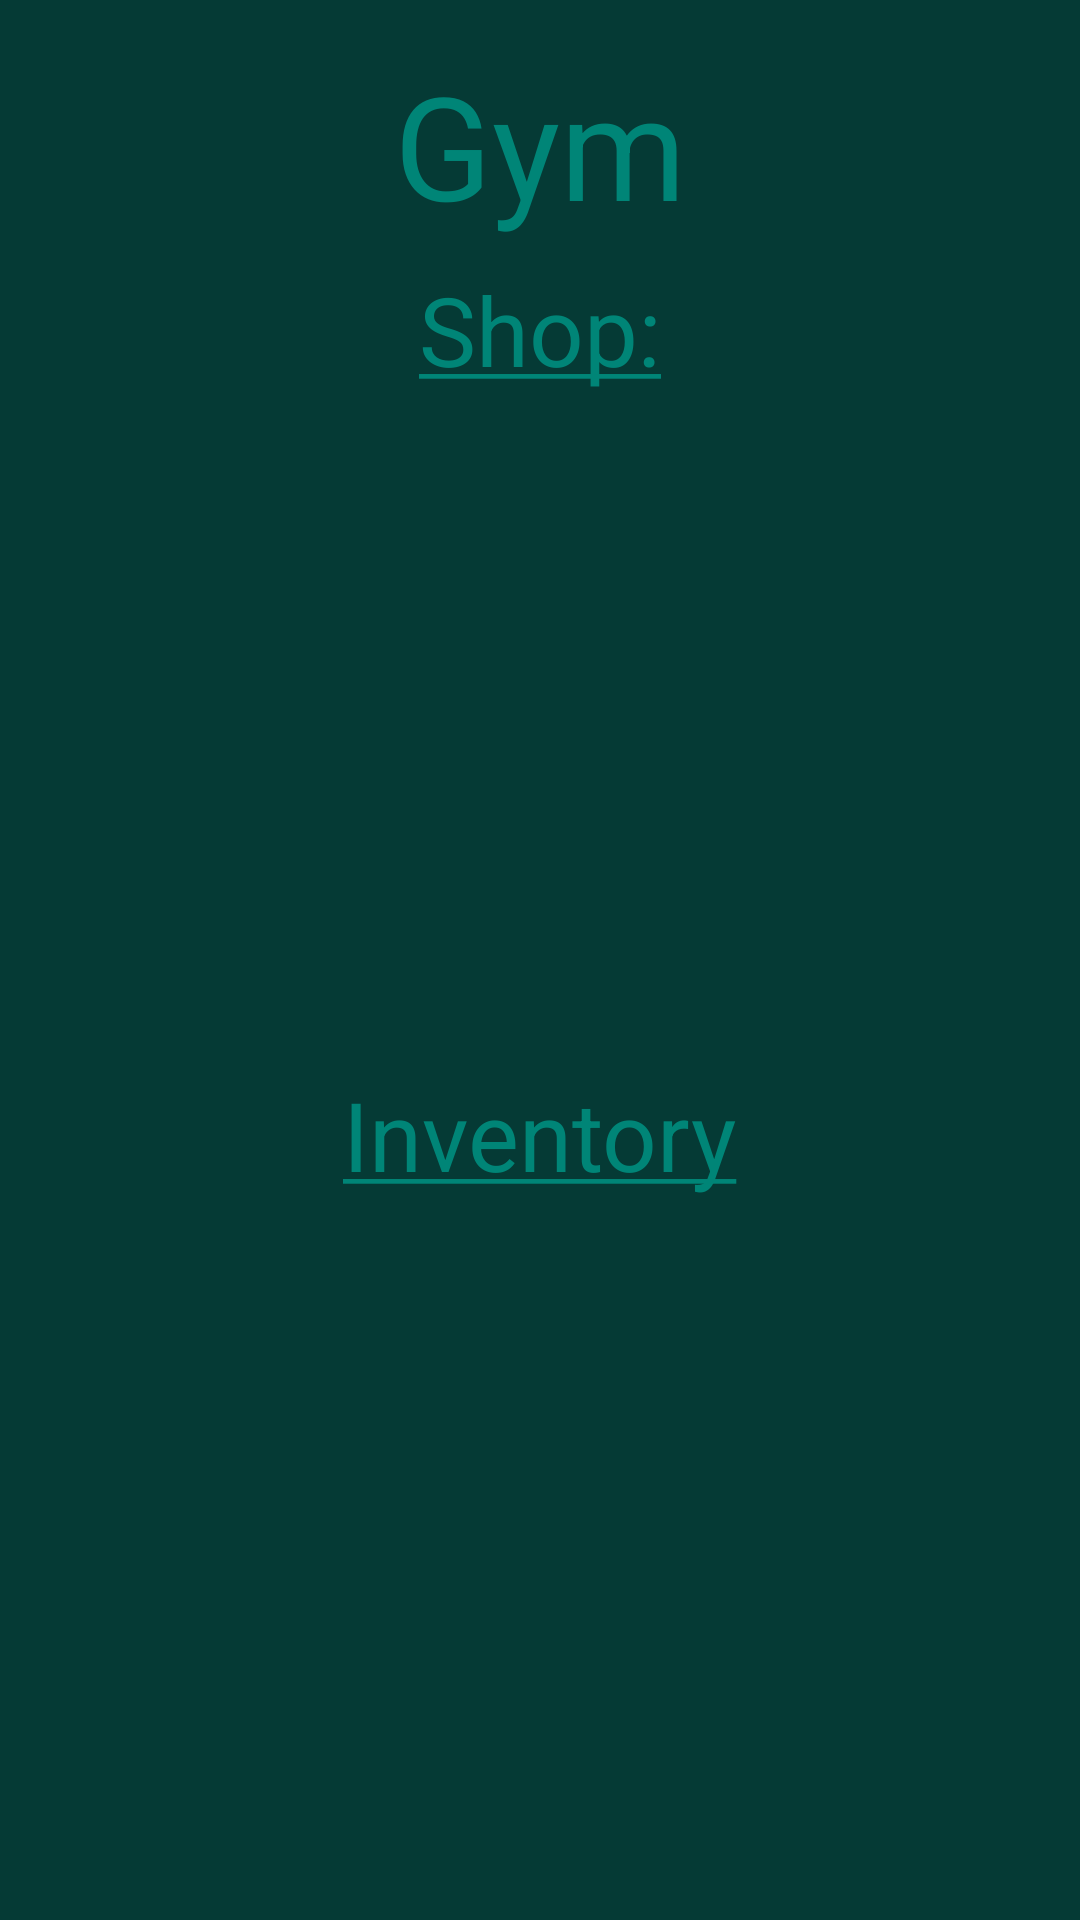

Here is an Android app screen rendered from its layout file. Give the layout XML and the strings, colors and styles it references.
<!-- AndroidManifest.xml: application theme AppTheme -->
<!-- res/layout/activity_main.xml -->
<?xml version="1.0" encoding="utf-8"?>
<androidx.constraintlayout.widget.ConstraintLayout xmlns:android="http://schemas.android.com/apk/res/android"
    xmlns:app="http://schemas.android.com/apk/res-auto"
    xmlns:tools="http://schemas.android.com/tools"
    android:layout_width="match_parent"
    android:layout_height="match_parent"
    tools:context=".views.MainActivity"
    android:background="#053A35">

    <TextView
        android:id="@+id/titleTextView"
        android:layout_width="wrap_content"
        android:layout_height="wrap_content"
        android:text="@string/gym_name"
        android:textSize="48sp"
        android:textColor="@color/colorPrimary"
        android:layout_marginBottom="16dp"
        android:layout_marginTop="16dp"
        app:layout_constraintLeft_toLeftOf="parent"
        app:layout_constraintRight_toRightOf="parent"
        app:layout_constraintTop_toTopOf="parent" />

    <TextView
        android:id="@+id/shopTextView"
        android:layout_width="wrap_content"
        android:layout_height="wrap_content"
        android:text="@string/shop"
        style="@style/tStyle"
        app:layout_constraintStart_toStartOf="parent"
        app:layout_constraintEnd_toEndOf="parent"
        app:layout_constraintTop_toBottomOf="@id/titleTextView"/>

    <androidx.recyclerview.widget.RecyclerView
        android:id="@+id/rvShop"
        android:layout_width="0dp"
        android:layout_height="0dp"
        android:layout_margin="16dp"
        app:layout_constraintEnd_toEndOf="parent"
        app:layout_constraintStart_toStartOf="parent"
        app:layout_constraintTop_toBottomOf="@id/shopTextView"
        app:layout_constraintBottom_toTopOf="@id/inventoryTextView"
         />
    <TextView
        android:id="@+id/inventoryTextView"
        android:layout_width="wrap_content"
        android:layout_height="wrap_content"
        android:text="@string/inventory"
        style="@style/tStyle"
        app:layout_constraintVertical_bias=".6"
        app:layout_constraintStart_toStartOf="parent"
        app:layout_constraintEnd_toEndOf="parent"
        app:layout_constraintTop_toTopOf="parent"
        app:layout_constraintBottom_toBottomOf="parent"/>

    <androidx.recyclerview.widget.RecyclerView
        android:id="@+id/rvInvetory"
        android:layout_width="0dp"
        android:layout_height="0dp"
        android:layout_margin="16dp"
        app:layout_constraintBottom_toBottomOf="parent"
        app:layout_constraintStart_toStartOf="parent"
        app:layout_constraintEnd_toEndOf="parent"
        app:layout_constraintTop_toBottomOf="@id/inventoryTextView"/>

    <FrameLayout
        android:id="@+id/fragment_framelayout"
        android:layout_width="match_parent"
        android:layout_height="match_parent"
        android:elevation="4dp"
        tools:layout_editor_absoluteX="-116dp"
        tools:layout_editor_absoluteY="308dp" />

</androidx.constraintlayout.widget.ConstraintLayout>
<!-- resources referenced by this layout -->
<resources>
  <color name="colorPrimary">#008577</color>
  <string name="gym_name">Gym</string>
  <string name="inventory"><u>Inventory</u></string>
  <string name="shop"><u>Shop:</u></string>
  <style name="tStyle">
          <item name="android:layout_margin">8dp</item>
          <item name="android:textSize">32sp</item>
          <item name="android:textColor">@color/colorPrimary</item>
      </style>
  <style name="AppTheme" parent="Theme.AppCompat.Light.NoActionBar">
          
          <item name="colorPrimary">@color/colorPrimary</item>
          <item name="colorPrimaryDark">@color/colorPrimaryDark</item>
          <item name="colorAccent">@color/colorAccent</item>
      </style>
  <color name="colorPrimaryDark">#00574B</color>
  <color name="colorAccent">#D81B60</color>
</resources>
